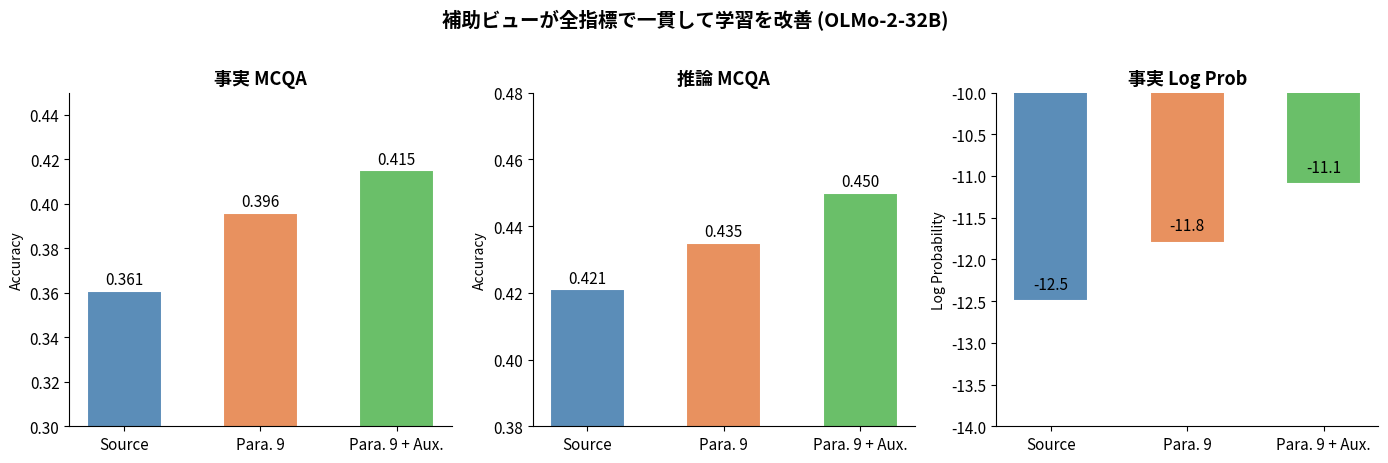

Source code (Python): (Note: this script raises an exception after producing the figure.)
import matplotlib
matplotlib.use('Agg')
import matplotlib.pyplot as plt
import numpy as np

# 日本語フォント設定
plt.rcParams['font.family'] = ['Hiragino Sans', 'Yu Gothic', 'Noto Sans CJK JP', 'sans-serif']
plt.rcParams['axes.unicode_minus'] = False

# ============================================================
# Figure 1: 補助ビューの効果 — 3条件×3指標の比較
# ============================================================
fig, axes = plt.subplots(1, 3, figsize=(14, 4.5))

conditions = ['Source', 'Para. 9', 'Para. 9 + Aux.']
colors = ['#5B8DB8', '#E8915F', '#6ABF69']

# 事実 MCQA
fact_mcqa = [0.361, 0.396, 0.415]
axes[0].bar(conditions, fact_mcqa, color=colors, edgecolor='white', linewidth=1.5, width=0.55)
axes[0].set_title('事実 MCQA', fontsize=13, fontweight='bold')
axes[0].set_ylim(0.30, 0.45)
axes[0].set_ylabel('Accuracy')
for i, v in enumerate(fact_mcqa):
    axes[0].text(i, v + 0.003, f'{v:.3f}', ha='center', fontsize=11)

# 推論 MCQA
infer_mcqa = [0.421, 0.435, 0.450]
axes[1].bar(conditions, infer_mcqa, color=colors, edgecolor='white', linewidth=1.5, width=0.55)
axes[1].set_title('推論 MCQA', fontsize=13, fontweight='bold')
axes[1].set_ylim(0.38, 0.48)
axes[1].set_ylabel('Accuracy')
for i, v in enumerate(infer_mcqa):
    axes[1].text(i, v + 0.002, f'{v:.3f}', ha='center', fontsize=11)

# 事実 Log Prob (negative → closer to 0 is better)
fact_lp = [-12.5, -11.8, -11.1]
axes[2].bar(conditions, fact_lp, color=colors, edgecolor='white', linewidth=1.5, width=0.55)
axes[2].set_title('事実 Log Prob', fontsize=13, fontweight='bold')
axes[2].set_ylim(-14, -10)
axes[2].set_ylabel('Log Probability')
for i, v in enumerate(fact_lp):
    axes[2].text(i, v + 0.15, f'{v:.1f}', ha='center', fontsize=11)

for ax in axes:
    ax.spines['top'].set_visible(False)
    ax.spines['right'].set_visible(False)
    ax.tick_params(labelsize=11)

fig.suptitle('補助ビューが全指標で一貫して学習を改善 (OLMo-2-32B)', fontsize=14, fontweight='bold', y=1.02)
plt.tight_layout()
plt.savefig('/Users/Zhuanz/Desktop/Zenn-Articles-Publication/articles/images/auxiliary-views-knowledge-acquisition/fig1.png', dpi=200, bbox_inches='tight', facecolor='white')
plt.close()

# ============================================================
# Figure 2: モデル規模別の補助ビュー効果
# ============================================================
fig, ax = plt.subplots(figsize=(8, 5))

scales = ['1B', '7B', '13B', '32B']
source_mcqa = [0.310, 0.355, 0.378, 0.396]
aux_mcqa = [0.315, 0.378, 0.405, 0.415]
delta = [a - s for a, s in zip(aux_mcqa, source_mcqa)]

x = np.arange(len(scales))
width = 0.3
bars1 = ax.bar(x - width/2, source_mcqa, width, label='Para. 9 (baseline)', color='#5B8DB8', edgecolor='white')
bars2 = ax.bar(x + width/2, aux_mcqa, width, label='Para. 9 + Aux.', color='#6ABF69', edgecolor='white')

ax2 = ax.twinx()
ax2.plot(x, delta, 'o-', color='#E8915F', linewidth=2, markersize=8, label='Δ (Aux − Baseline)')
ax2.set_ylabel('Δ Accuracy', fontsize=12, color='#E8915F')
ax2.tick_params(axis='y', labelcolor='#E8915F')
ax2.set_ylim(-0.01, 0.04)

ax.set_xlabel('モデル規模', fontsize=12)
ax.set_ylabel('事実 MCQA', fontsize=12)
ax.set_xticks(x)
ax.set_xticklabels(scales, fontsize=12)
ax.set_ylim(0.28, 0.44)
ax.spines['top'].set_visible(False)

lines1, labels1 = ax.get_legend_handles_labels()
lines2, labels2 = ax2.get_legend_handles_labels()
ax.legend(lines1 + lines2, labels1 + labels2, loc='upper left', fontsize=10)

ax.set_title('補助ビューの恩恵は規模が大きいほど顕著になる', fontsize=14, fontweight='bold')
plt.tight_layout()
plt.savefig('/Users/Zhuanz/Desktop/Zenn-Articles-Publication/articles/images/auxiliary-views-knowledge-acquisition/fig2.png', dpi=200, bbox_inches='tight', facecolor='white')
plt.close()

# ============================================================
# Figure 3: 教師強度と下流性能の無相関
# ============================================================
fig, ax = plt.subplots(figsize=(7, 5))

gen_acc = [0.539, 0.565, 0.599, 0.657, 0.662, 0.673, 0.718, 0.728, 0.749, 0.758]
down_acc = [0.422, 0.414, 0.413, 0.419, 0.405, 0.420, 0.416, 0.406, 0.414, 0.418]
gen_names = ['gpt-oss-20B', 'Gemma-4 12B', 'gpt-oss-120B', 'gpt-5-mini (lo)',
             'Gemma-4 31B', 'gpt-5-mini (hi)', 'gpt-5.4-mini (lo)', 'GLM-5',
             'gpt-5.4-mini (hi)', 'GLM-5.2']

scatter = ax.scatter(gen_acc, down_acc, s=100, c='#5B8DB8', edgecolors='white', linewidth=1.5, zorder=5)

for i, name in enumerate(gen_names):
    offset_y = 0.002 if i % 2 == 0 else -0.004
    ax.annotate(name, (gen_acc[i], down_acc[i] + offset_y),
                fontsize=7.5, ha='center', alpha=0.8)

# 回帰線
z = np.polyfit(gen_acc, down_acc, 1)
p = np.poly1d(z)
x_line = np.linspace(min(gen_acc) - 0.02, max(gen_acc) + 0.02, 100)
ax.plot(x_line, p(x_line), '--', color='#E8915F', alpha=0.6, linewidth=1.5, label=f'Pearson r = −0.24')

ax.axhline(y=0.396, color='gray', linestyle=':', alpha=0.5, linewidth=1)
ax.text(0.55, 0.397, 'Para. 9 baseline', fontsize=9, color='gray', alpha=0.7)

ax.set_xlabel('生成器自身の事実 MCQA', fontsize=12)
ax.set_ylabel('下流事実 MCQA', fontsize=12)
ax.set_title('教師モデルの強さと下流性能は無相関', fontsize=14, fontweight='bold')
ax.legend(fontsize=10, loc='lower left')
ax.spines['top'].set_visible(False)
ax.spines['right'].set_visible(False)

plt.tight_layout()
plt.savefig('/Users/Zhuanz/Desktop/Zenn-Articles-Publication/articles/images/auxiliary-views-knowledge-acquisition/fig3.png', dpi=200, bbox_inches='tight', facecolor='white')
plt.close()

# ============================================================
# Figure 4: 層ごとのパラメータ変化 — 補助ビューによる再分配
# ============================================================
fig, ax = plt.subplots(figsize=(10, 5))

layers = np.arange(0, 33)
# Source: 中間層と最終層に変化集中
source_change = 0.5 + 0.8 * np.exp(-0.5 * ((layers - 16) / 5)**2) + 0.6 * np.exp(-0.5 * ((layers - 30) / 3)**2) + 0.1 * np.random.rand(33)
# Aux: 中間層・最終層はさらに強化、上中間層(16-24)は抑制
aux_change = 0.5 + 1.1 * np.exp(-0.5 * ((layers - 14) / 4.5)**2) + 0.9 * np.exp(-0.5 * ((layers - 30) / 3)**2) - 0.35 * np.exp(-0.5 * ((layers - 20) / 3)**2) + 0.1 * np.random.rand(33)
aux_change = np.maximum(aux_change, 0.1)

ax.fill_between(layers, source_change, alpha=0.3, color='#5B8DB8')
ax.plot(layers, source_change, 'o-', color='#5B8DB8', markersize=4, linewidth=1.5, label='Source')

ax.fill_between(layers, aux_change, alpha=0.3, color='#6ABF69')
ax.plot(layers, aux_change, 's-', color='#6ABF69', markersize=4, linewidth=1.5, label='Para. 9 + Aux.')

# 上中間層領域をハイライト
ax.axvspan(16, 24, alpha=0.08, color='#E8915F')
ax.text(20, max(aux_change) * 0.95, '上中間層\n(抑制)', ha='center', fontsize=9, color='#E8915F', fontstyle='italic')

ax.set_xlabel('層インデックス', fontsize=12)
ax.set_ylabel('パラメータ変化量 (norm)', fontsize=12)
ax.set_title('補助ビューは学習の場所を再分配する', fontsize=14, fontweight='bold')
ax.legend(fontsize=11, loc='upper right')
ax.spines['top'].set_visible(False)
ax.spines['right'].set_visible(False)
ax.set_xlim(0, 32)

plt.tight_layout()
plt.savefig('/Users/Zhuanz/Desktop/Zenn-Articles-Publication/articles/images/auxiliary-views-knowledge-acquisition/fig4.png', dpi=200, bbox_inches='tight', facecolor='white')
plt.close()

print("All 4 figures saved successfully.")
